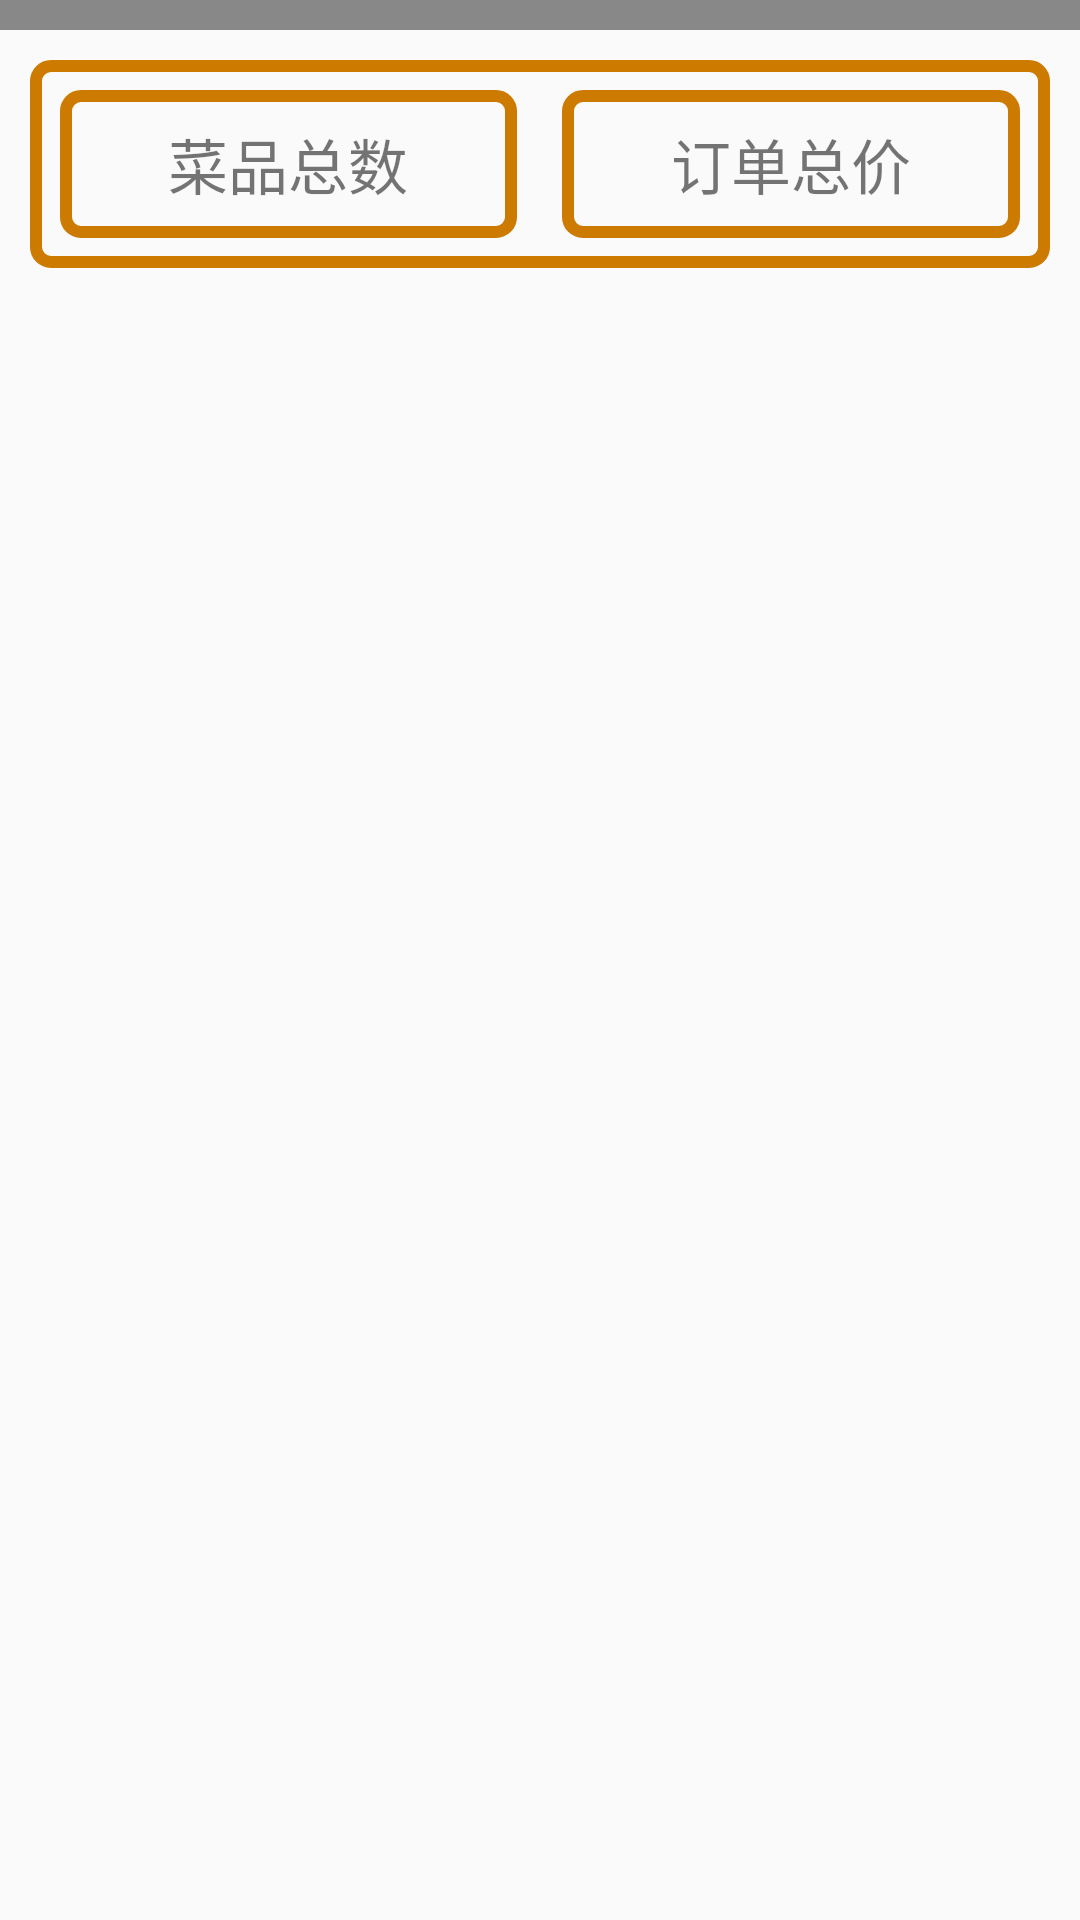

Write the Android layout XML for this screen, with the resource values it uses.
<!-- AndroidManifest.xml: application theme AppTheme -->
<!-- res/layout/food_order_fragment_container_layout.xml -->
<?xml version="1.0" encoding="utf-8"?>
<ScrollView android:layout_width="match_parent"
            android:layout_height="match_parent"
            xmlns:android="http://schemas.android.com/apk/res/android">

    <LinearLayout xmlns:android="http://schemas.android.com/apk/res/android"
                  android:layout_width="match_parent"
                  android:layout_height="match_parent"
                  android:orientation="vertical">

        <android.support.v7.widget.RecyclerView
            android:id="@+id/rcv_foodorderview"
            android:padding="5dp"
            android:background="@color/colorGray"
            android:layout_width="match_parent"
            android:layout_height="wrap_content">

        </android.support.v7.widget.RecyclerView>

        <LinearLayout
            android:layout_marginLeft="10dp"
            android:layout_marginRight="10dp"
            android:layout_marginTop="10dp"
            android:layout_marginBottom="10dp"
            android:background="@drawable/textview_background"
            android:padding="10dp"
            android:gravity="center"
            android:orientation="horizontal"
            android:layout_width="match_parent"
            android:layout_height="wrap_content">

            <TextView
                android:id="@+id/txt_total_goods"
                android:layout_width="0dp"
                android:layout_weight="1"
                android:text="菜品总数"
                android:textSize="20sp"
                android:gravity="center"
                android:padding="10dp"
                android:background="@drawable/textview_background"
                android:layout_height="wrap_content"/>

            <TextView
                android:id="@+id/txt_total_prices"
                android:layout_width="0dp"
                android:layout_weight="1"
                android:text="订单总价"
                android:textSize="20sp"
                android:gravity="center"
                android:layout_marginLeft="15dp"
                android:padding="10dp"
                android:background="@drawable/textview_background"
                android:layout_height="wrap_content"/>

            <Button
                android:id="@+id/btn_check"
                android:text="结账"
                android:gravity="center"
                android:textSize="24sp"
                android:layout_weight="1"
                android:layout_marginLeft="10dp"
                android:background="@drawable/button_background"
                android:layout_width="0dp"
                android:layout_height="wrap_content"
                android:visibility="gone"/>

            <Button
                android:id="@+id/btn_submit"
                android:text="提交订单"
                android:gravity="center"
                android:textSize="24sp"
                android:layout_weight="1"
                android:layout_marginLeft="10dp"
                android:background="@drawable/button_background"
                android:layout_width="0dp"
                android:layout_height="wrap_content"
                android:visibility="gone"/>

        </LinearLayout>
    </LinearLayout>

</ScrollView>
<!-- resources referenced by this layout -->
<resources>
  <color name="colorGray">#888888</color>
  <!-- drawable button_background (drawable) -->
  <?xml version="1.0" encoding="utf-8"?>
  <selector xmlns:android="http://schemas.android.com/apk/res/android">
      <item android:state_pressed="true">
          <shape android:shape="rectangle">
              <solid android:color="#cc7a00"/>
              <corners android:radius="5dp"/>
          </shape>
      </item>
      <item android:state_pressed="false">
          <shape android:shape="rectangle">
              <stroke android:color="#cc7a00"
                  android:width="4dp"/>
              <corners android:radius="10dp"/>
          </shape>
      </item>
  </selector>
  <!-- drawable textview_background (drawable) -->
  <?xml version="1.0" encoding="utf-8"?>
  <shape xmlns:android="http://schemas.android.com/apk/res/android"
      android:shape="rectangle">
      <stroke android:color="@color/colorOrange" android:width="4dp"/>
      <corners android:radius="5dp"/>
  </shape>
  <style name="AppTheme" parent="Theme.AppCompat.Light.DarkActionBar">
          
          <item name="colorPrimary">@color/colorPrimary</item>
          <item name="colorPrimaryDark">@color/colorPrimaryDark</item>
          <item name="colorAccent">@color/colorAccent</item>
      </style>
  <color name="colorOrange">#cc7a00</color>
  <color name="colorPrimary">#3F51B5</color>
  <color name="colorPrimaryDark">#303F9F</color>
  <color name="colorAccent">#FF4081</color>
</resources>
